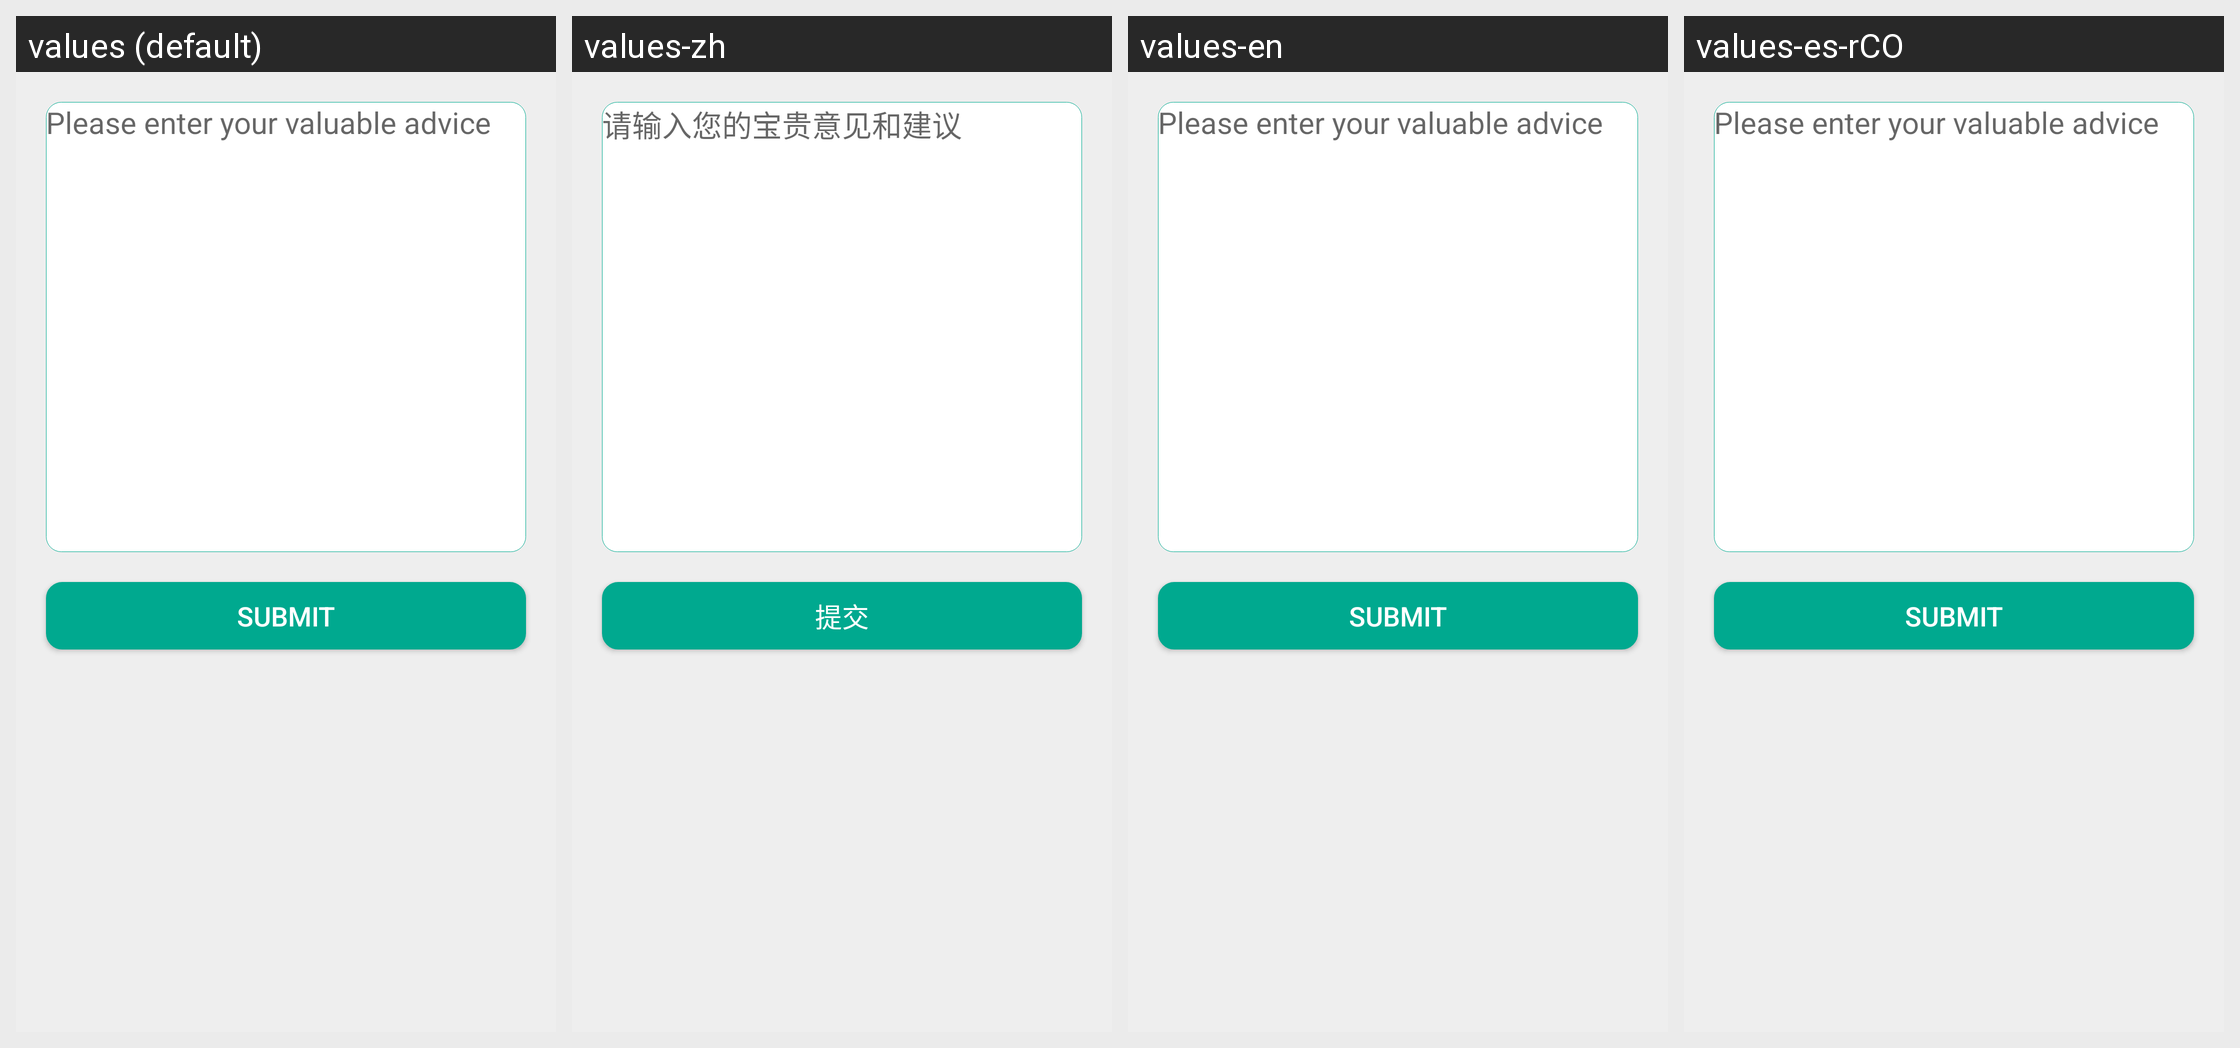

For this localized Android screen grid, give each drawn string resource with its value in every locale shown.
Android screen res/layout/setting_home_advice.xml rendered under 4 locales, left to right: values (default), values-zh, values-en, values-es-rCO. Device: Nexus 5 (rendered at 1080×1920; each locale shown at half size, 540×960, under a caption strip naming it); theme AppTheme.
Strings drawn on this screen, with the default value and each locale's value (text and hints the layout hard-codes, and strings that could not be matched under every locale, appear in the picture but are not listed):

send_email_hint
  values: Please enter your valuable advice
  values-zh: 请输入您的宝贵意见和建议
  values-en: Please enter your valuable advice
  values-es-rCO: Please enter your valuable advice

submit
  values: Submit
  values-zh: 提交
  values-en: Submit
  values-es-rCO: Submit
